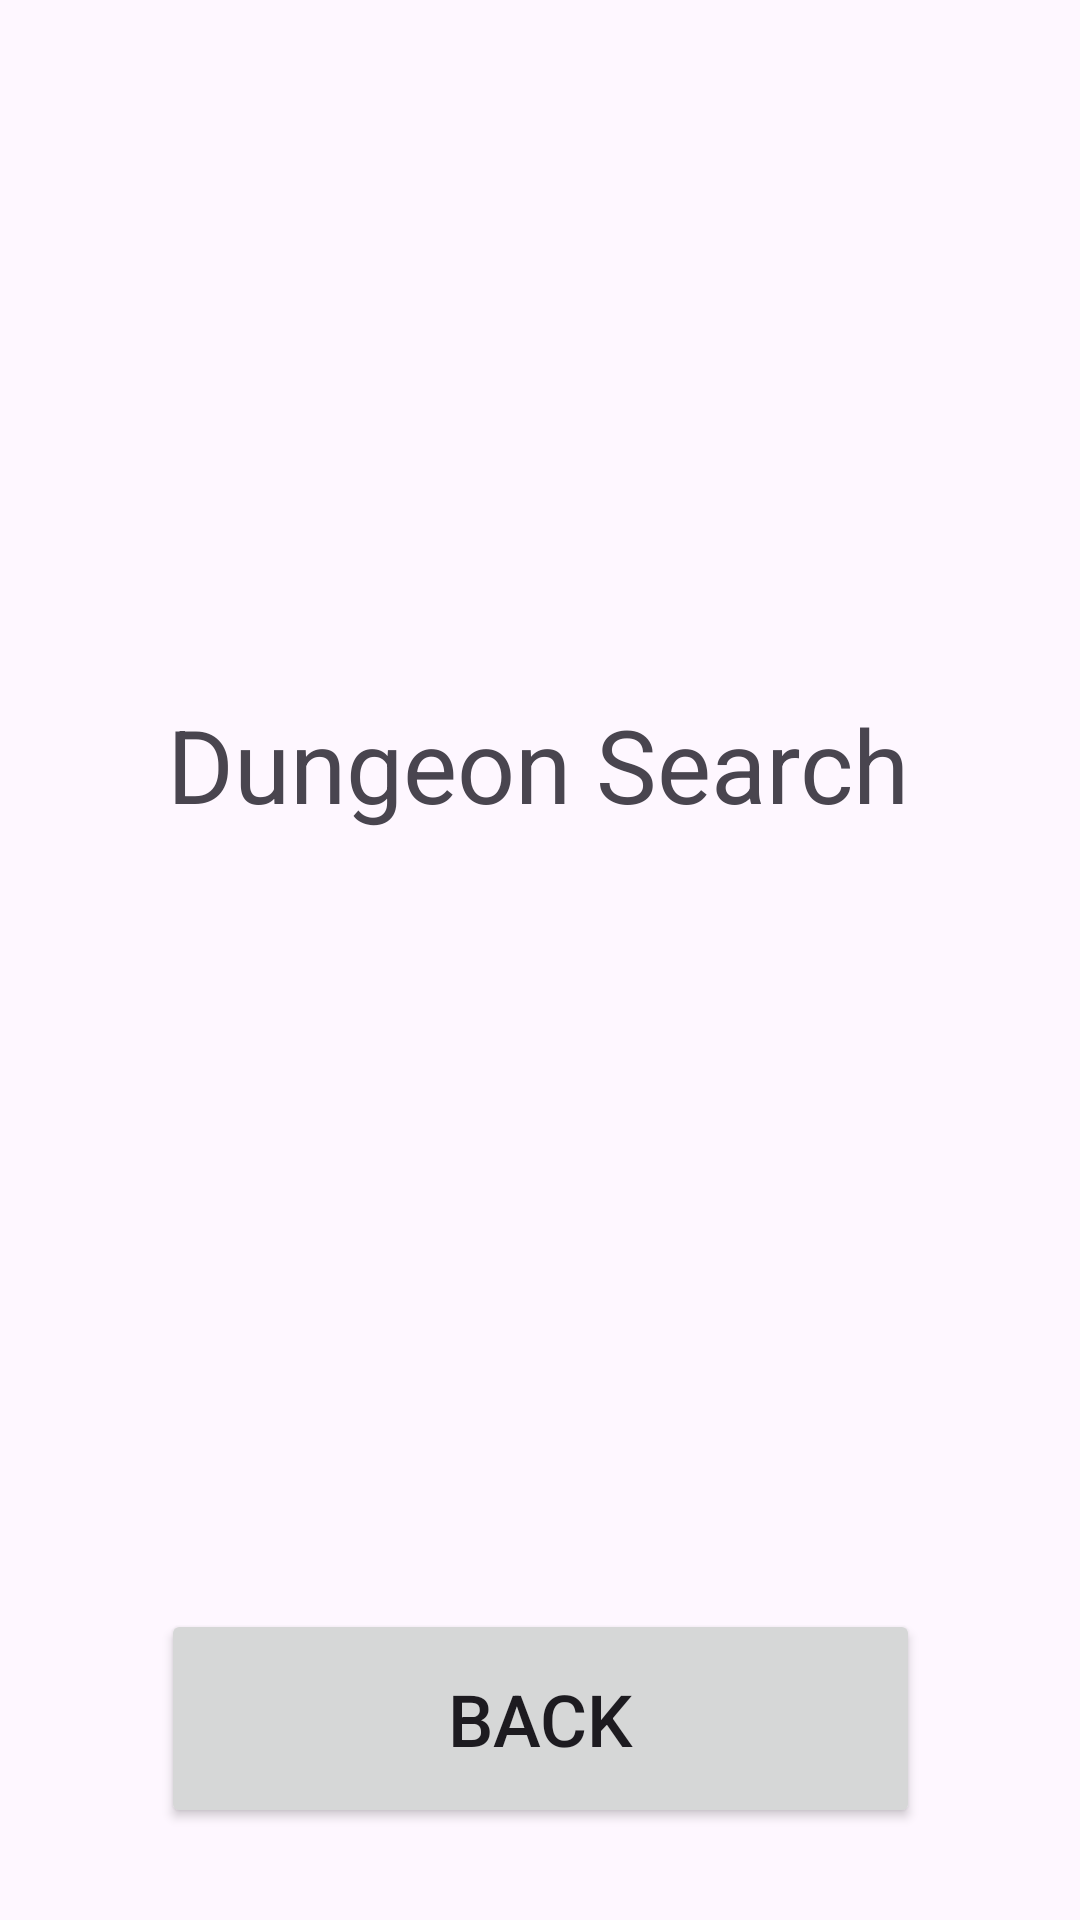

Reconstruct the res/layout file that produces this screen, plus the resources it refers to.
<!-- AndroidManifest.xml: application theme Theme.DungeonCreator -->
<!-- res/layout/activity_dungeon_search.xml -->
<?xml version="1.0" encoding="utf-8"?>
<androidx.constraintlayout.widget.ConstraintLayout xmlns:android="http://schemas.android.com/apk/res/android"
    xmlns:app="http://schemas.android.com/apk/res-auto"
    xmlns:tools="http://schemas.android.com/tools"
    android:id="@+id/main"
    android:layout_width="match_parent"
    android:layout_height="match_parent"
    tools:context=".DungeonSearch">

    <Button
        android:id="@+id/btn_dungeonSearch_back"
        android:layout_width="253dp"
        android:layout_height="73dp"
        android:text="Back"
        android:textSize="24sp"
        app:layout_constraintBottom_toBottomOf="parent"
        app:layout_constraintEnd_toEndOf="parent"
        app:layout_constraintStart_toStartOf="parent"
        app:layout_constraintTop_toTopOf="parent"
        app:layout_constraintVertical_bias="0.946" />

    <TextView
        android:id="@+id/textView4"
        android:layout_width="wrap_content"
        android:layout_height="wrap_content"
        android:text="Dungeon Search"
        android:textSize="34sp"
        app:layout_constraintBottom_toBottomOf="parent"
        app:layout_constraintEnd_toEndOf="parent"
        app:layout_constraintHorizontal_bias="0.497"
        app:layout_constraintStart_toStartOf="parent"
        app:layout_constraintTop_toTopOf="parent"
        app:layout_constraintVertical_bias="0.39" />
</androidx.constraintlayout.widget.ConstraintLayout>
<!-- resources referenced by this layout -->
<resources>
  <style name="Theme.DungeonCreator" parent="Base.Theme.DungeonCreator" />
  <style name="Base.Theme.DungeonCreator" parent="Theme.Material3.DayNight.NoActionBar">
          
          
      </style>
</resources>
